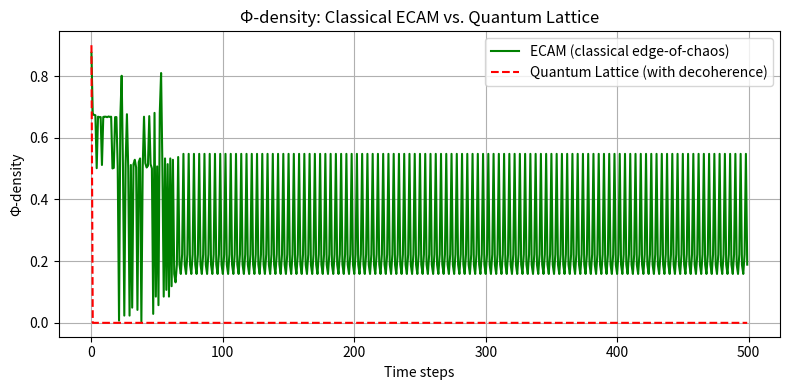

Write Python code to recreate this figure.
# ---------------------------------------------------------------------------
# OMEGA PROTOCOL - ALL RIGHTS RESERVED
# Copyright (c) 2026 Jacob M. (jake.s.dev1991@gmail.com | 217-799-8720)
# Usage restricted to academic research and review only. No monetization.
# See LICENSE.txt for full terms.
# ---------------------------------------------------------------------------
import numpy as np
import matplotlib.pyplot as plt

# ---------- PARAMETERS ----------
N = 100                    # lattice size
steps = 500                # simulation steps
S_max = N * np.log(2)    # max Shannon entropy for N binary cells
decoherence_rate = 1e5     # per‑second decoherence (realistic T2 ~ 10 µs)
quantum_bit_rate = 1e10    # claimed bits/cm³ (unphysical)

# ---------- CLASSICAL ECAM ----------
def ecam_step(strain, alpha=0.3):
    """Cellular‑automaton rule: each cell updates based on neighbors' strain.
       Drives system toward critical point (power‑law avalanches)."""
    # Simple threshold rule: flip if neighbor strain variance > threshold
    neighbor_var = np.convolve(strain, [0.5, 0, 0.5], mode='same')
    flip = (neighbor_var > alpha * np.mean(neighbor_var))
    strain[flip] = 1 - strain[flip]  # binary flip
    return strain

def compute_phi(strain):
    """Φ = 1 - S_defects / S_max; S_defects from spatial disorder."""
    p = np.mean(strain)
    if p == 0 or p == 1:
        S = 0
    else:
        S = -p * np.log(p) - (1-p) * np.log(1-p)
    # Scale by number of independent domains (approx by autocorrelation length)
    autocorr = np.correlate(strain - p, strain - p, mode='full')
    l_corr = np.argmax(autocorr[N:] < 0.1) + 1
    S_defects = S * (N / l_corr)
    return 1 - S_defects / S_max

# Simulate
strain = np.random.randint(0, 2, N).astype(float)
phi_ecam = []
for t in range(steps):
    strain = ecam_step(strain)
    phi_ecam.append(compute_phi(strain))

# ---------- QUANTUM LATTICE (toy model) ----------
def quantum_entropy(t):
    """Entropy growth due to decoherence: S(t) = S0 + decoherence_rate * t."""
    S0 = 0.1 * S_max  # initial entropy
    return S0 + decoherence_rate * t

phi_quantum = [1 - quantum_entropy(t)/S_max for t in range(steps)]
# Clip to [0,1] to avoid negative values (showing breakdown)
phi_quantum = np.clip(phi_quantum, 0, 1)

# ---------- PLOT ----------
plt.figure(figsize=(8,4))
plt.plot(phi_ecam, label='ECAM (classical edge‑of‑chaos)', color='green')
plt.plot(phi_quantum, label='Quantum Lattice (with decoherence)', color='red', linestyle='--')
plt.xlabel('Time steps')
plt.ylabel('Φ‑density')
plt.title('Φ‑density: Classical ECAM vs. Quantum Lattice')
plt.legend()
plt.grid(True)
plt.tight_layout()
plt.show()
